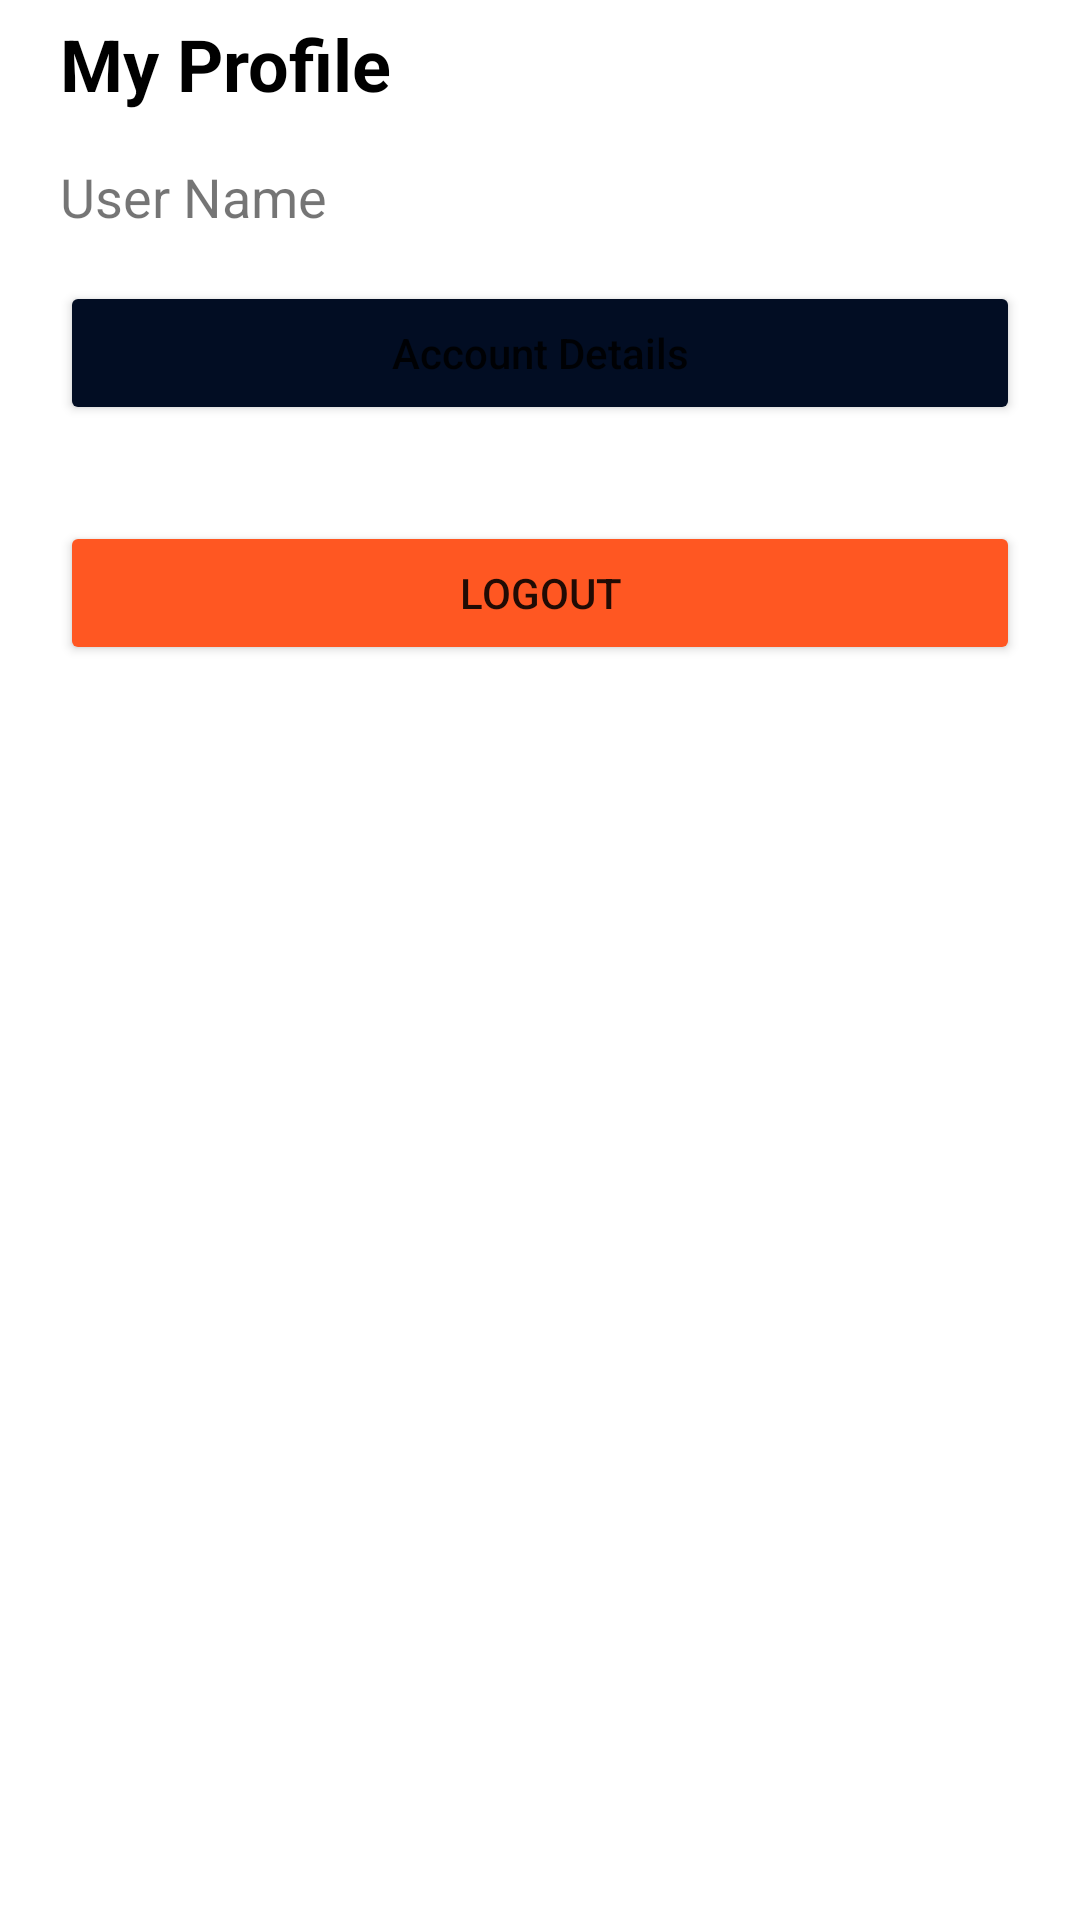

Android layout source for this screen:
<!-- AndroidManifest.xml: application theme Theme.Paluto -->
<!-- res/layout/fragment_customer_profile.xml -->
<?xml version="1.0" encoding="utf-8"?>
<LinearLayout xmlns:android="http://schemas.android.com/apk/res/android"
    android:layout_width="match_parent"
    android:layout_height="match_parent"
    android:orientation="vertical"
    android:paddingStart="20dp"
    android:paddingEnd="20dp"
    android:paddingTop="5dp"
    android:paddingBottom="20dp">

    <TextView
        android:layout_width="wrap_content"
        android:layout_height="wrap_content"
        android:text="My Profile"
        android:textSize="24sp"
        android:textStyle="bold"
        android:textColor="@color/black" />

    <TextView
        android:id="@+id/tvUserName"
        android:layout_width="wrap_content"
        android:layout_height="wrap_content"
        android:text="User Name"
        android:layout_marginTop="16dp"
        android:textSize="18sp" />

    <Button
        android:id="@+id/btnViewProfile"
        android:layout_width="match_parent"
        android:layout_height="wrap_content"
        android:text="Account Details"
        android:layout_marginTop="16dp"
        android:backgroundTint="#020D23"
        android:textAllCaps="false" />

    <Button
        android:id="@+id/btnLogout"
        android:layout_width="match_parent"
        android:layout_height="wrap_content"
        android:text="Logout"
        android:layout_marginTop="32dp"
        android:backgroundTint="#FF5722" />

</LinearLayout>
<!-- resources referenced by this layout -->
<resources>
  <style name="Theme.Paluto" parent="Theme.MaterialComponents.DayNight.NoActionBar">
          <item name="colorPrimary">@color/black</item>
          <item name="android:statusBarColor">@color/white</item>
      </style>
  <!-- not gathered from this repository: default colours our renderer supplied (Android Studio template values) -->
  <color name="black">#FF000000</color>
  <color name="white">#FFFFFFFF</color>
</resources>
